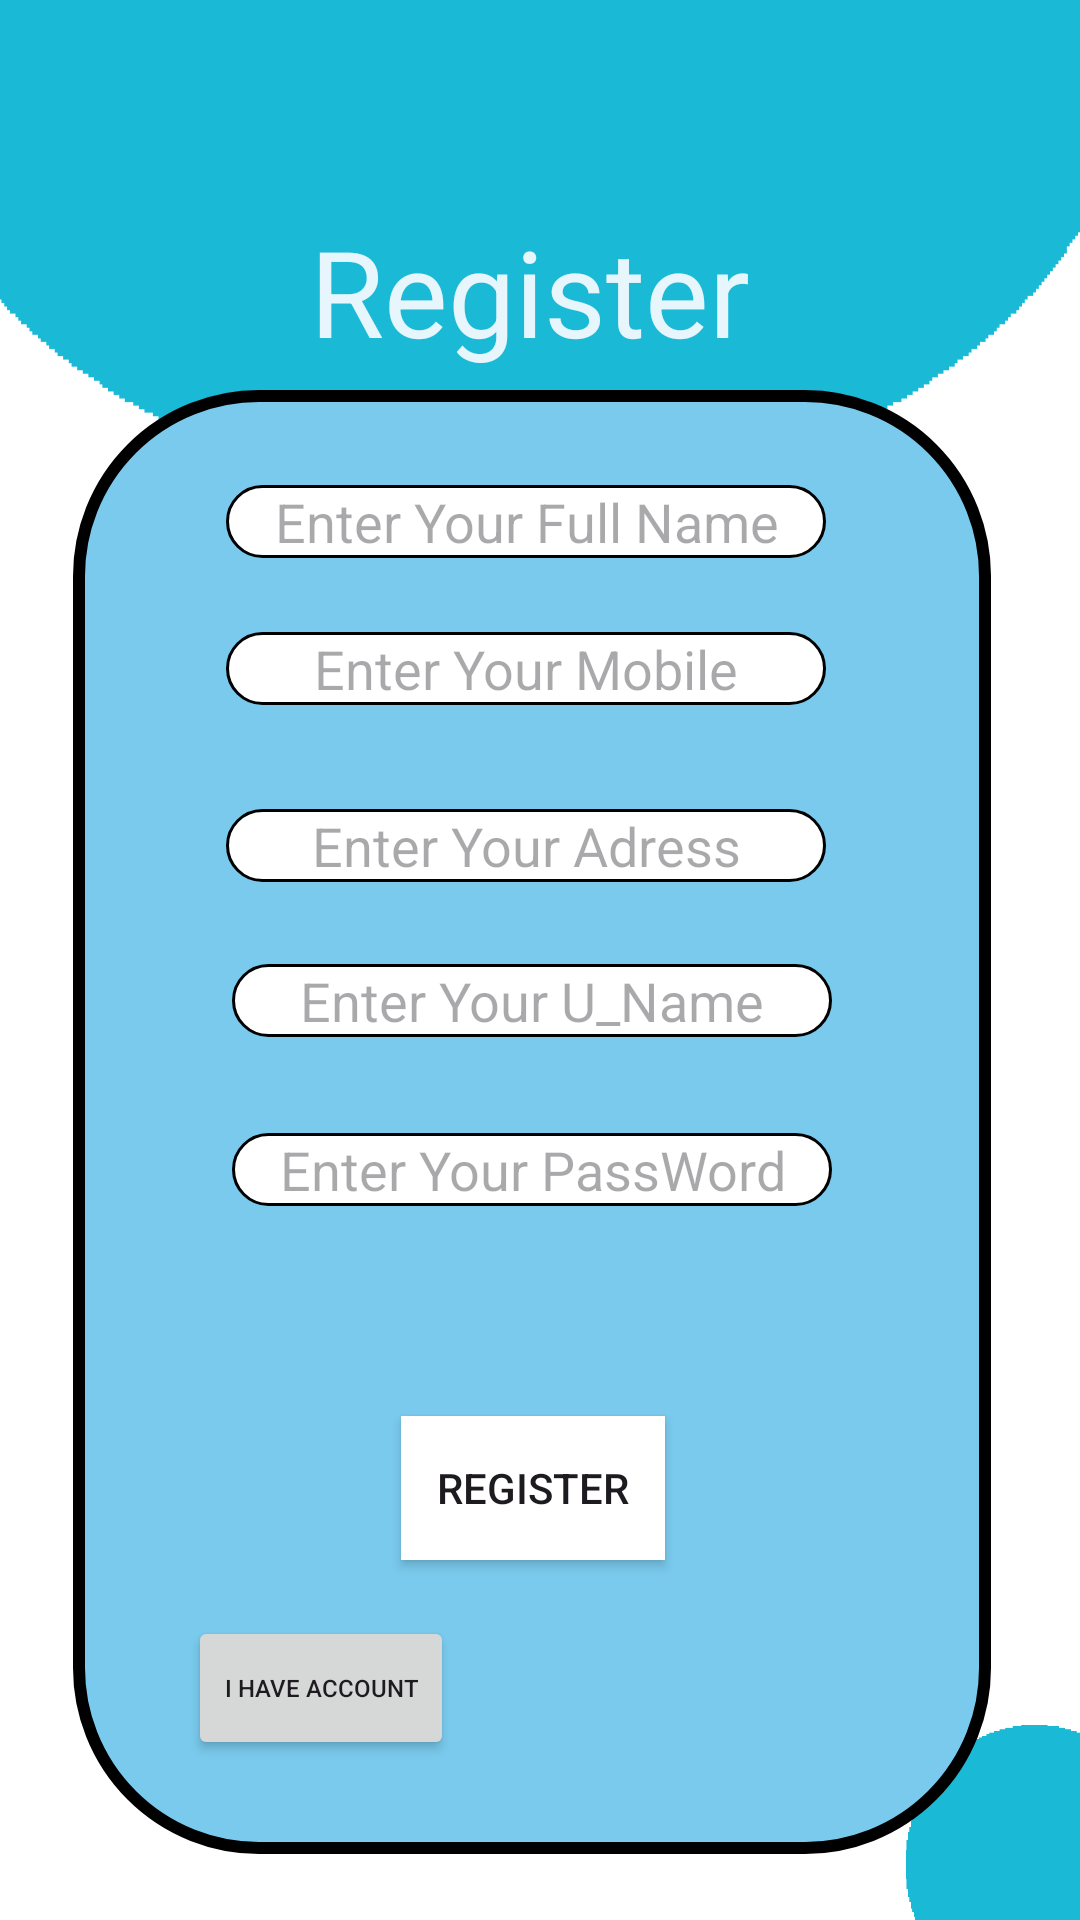

Write the Android layout XML for this screen, with the resource values it uses.
<!-- AndroidManifest.xml: application theme Theme.ChildSheild -->
<!-- res/layout/activity_registration.xml -->
<?xml version="1.0" encoding="utf-8"?>
<androidx.constraintlayout.widget.ConstraintLayout xmlns:android="http://schemas.android.com/apk/res/android"
    xmlns:app="http://schemas.android.com/apk/res-auto"
    xmlns:tools="http://schemas.android.com/tools"
    android:layout_width="match_parent"
    android:layout_height="match_parent"
    tools:context=".Registration"
    android:background="@color/white">

    <ImageView
        android:id="@+id/imageView2"
        android:layout_width="414dp"
        android:layout_height="169dp"
        android:background="@drawable/header"
        app:layout_constraintBottom_toBottomOf="parent"
        app:layout_constraintEnd_toEndOf="parent"
        app:layout_constraintHorizontal_bias="0.666"
        app:layout_constraintStart_toStartOf="parent"
        app:layout_constraintTop_toTopOf="parent"
        app:layout_constraintVertical_bias="0.0" />

    <ImageView
        android:id="@+id/imageView"
        android:layout_width="58dp"
        android:layout_height="65dp"
        android:background="@drawable/footer"
        app:layout_constraintBottom_toBottomOf="parent"
        app:layout_constraintEnd_toEndOf="parent"
        app:layout_constraintHorizontal_bias="1.0"
        app:layout_constraintStart_toStartOf="parent"
        app:layout_constraintTop_toTopOf="parent"
        app:layout_constraintVertical_bias="1.0" />


    <androidx.constraintlayout.widget.ConstraintLayout
        android:id="@+id/constraintLayout"
        android:layout_width="306dp"
        android:layout_height="488dp"
        android:background="@drawable/new_lauot"
        app:layout_constraintBottom_toBottomOf="parent"
        app:layout_constraintEnd_toEndOf="@+id/imageView"
        app:layout_constraintHorizontal_bias="0.452"
        app:layout_constraintStart_toStartOf="parent"
        app:layout_constraintTop_toTopOf="parent"
        app:layout_constraintVertical_bias="0.855">


        <EditText
            android:id="@+id/Uname"
            android:layout_width="200dp"
            android:layout_height="wrap_content"
            android:background="@drawable/edittextb"
            android:gravity="center"
            android:hint="Enter Your U_Name"
            android:textColor="@color/black"
            app:layout_constraintBottom_toBottomOf="parent"
            app:layout_constraintEnd_toEndOf="parent"
            app:layout_constraintStart_toStartOf="parent"
            app:layout_constraintTop_toTopOf="parent"
            app:layout_constraintVertical_bias="0.413" />

        <EditText
            android:id="@+id/Pass"
            android:layout_width="200dp"
            android:layout_height="wrap_content"
            android:background="@drawable/edittextb"
            android:gravity="center"
            android:hint="Enter Your PassWord"
            android:textColor="@color/black"
            app:layout_constraintBottom_toBottomOf="parent"
            app:layout_constraintEnd_toEndOf="parent"
            app:layout_constraintStart_toStartOf="parent"
            app:layout_constraintTop_toTopOf="parent"
            app:layout_constraintVertical_bias="0.534" />

        <EditText
            android:id="@+id/Mobile"
            android:layout_width="200dp"
            android:layout_height="wrap_content"
            android:background="@drawable/edittextb"
            android:gravity="center"
            android:hint="Enter Your Mobile"
            android:textColor="@color/black"
            app:layout_constraintBottom_toBottomOf="parent"
            app:layout_constraintEnd_toEndOf="parent"
            app:layout_constraintHorizontal_bias="0.481"
            app:layout_constraintStart_toStartOf="parent"
            app:layout_constraintTop_toTopOf="parent"
            app:layout_constraintVertical_bias="0.174" />

        <EditText
            android:id="@+id/Adress"
            android:layout_width="200dp"
            android:layout_height="wrap_content"
            android:background="@drawable/edittextb"
            android:gravity="center"
            android:hint="Enter Your Adress"
            android:textColor="@color/black"
            app:layout_constraintBottom_toBottomOf="parent"
            app:layout_constraintEnd_toEndOf="parent"
            app:layout_constraintHorizontal_bias="0.481"
            app:layout_constraintStart_toStartOf="parent"
            app:layout_constraintTop_toTopOf="parent"
            app:layout_constraintVertical_bias="0.301" />

        <EditText
            android:id="@+id/FullNAme"
            android:layout_width="200dp"
            android:layout_height="wrap_content"
            android:background="@drawable/edittextb"
            android:gravity="center"
            android:hint="Enter Your Full Name"
            android:textColor="@color/black"
            app:layout_constraintBottom_toBottomOf="parent"
            app:layout_constraintEnd_toEndOf="parent"
            app:layout_constraintHorizontal_bias="0.481"
            app:layout_constraintStart_toStartOf="parent"
            app:layout_constraintTop_toTopOf="parent"
            app:layout_constraintVertical_bias="0.068" />

        <Button
            android:id="@+id/Register"
            android:layout_width="wrap_content"
            android:layout_height="wrap_content"
            android:background="@color/white"
            android:text="Register"
            app:layout_constraintBottom_toBottomOf="parent"
            app:layout_constraintEnd_toEndOf="parent"
            app:layout_constraintHorizontal_bias="0.502"
            app:layout_constraintStart_toStartOf="parent"
            app:layout_constraintTop_toTopOf="parent"
            app:layout_constraintVertical_bias="0.777" />

        <Button
            android:id="@+id/switel"
            android:layout_width="wrap_content"
            android:layout_height="wrap_content"
            android:gravity="center"
            android:text="I have account"
            android:textSize="8dp"
            app:layout_constraintBottom_toBottomOf="parent"
            app:layout_constraintEnd_toEndOf="parent"
            app:layout_constraintHorizontal_bias="0.176"
            app:layout_constraintStart_toStartOf="parent"
            app:layout_constraintTop_toTopOf="parent"
            app:layout_constraintVertical_bias="0.929" />

    </androidx.constraintlayout.widget.ConstraintLayout>

    <TextView
        android:id="@+id/textView"
        android:layout_width="wrap_content"
        android:layout_height="wrap_content"
        android:text="Register"
        android:textColor="#e6f6fc"
        android:textSize="40dp"
        app:layout_constraintBottom_toBottomOf="parent"
        app:layout_constraintEnd_toEndOf="parent"
        app:layout_constraintHorizontal_bias="0.484"
        app:layout_constraintStart_toStartOf="parent"
        app:layout_constraintTop_toTopOf="parent"
        app:layout_constraintVertical_bias="0.12" />
</androidx.constraintlayout.widget.ConstraintLayout>
<!-- resources referenced by this layout -->
<resources>
  <!-- drawable edittextb (drawable) -->
  <?xml version="1.0" encoding="utf-8"?>
  <shape xmlns:android="http://schemas.android.com/apk/res/android">
  
      <solid android:color="@color/white"/>
      <stroke android:width="1dp"/>
      <corners android:radius="30dp"/>
  </shape>
  <!-- drawable footer: png bitmap (drawable, 1705 bytes) -->
  <!-- drawable header: png bitmap (drawable, 4148 bytes) -->
  <!-- drawable new_lauot (drawable) -->
  <?xml version="1.0" encoding="utf-8"?>
  <shape xmlns:android="http://schemas.android.com/apk/res/android">
  
      <solid android:color="#79caed"/>
      <stroke android:width="4dp"/>
      <corners android:radius="60dp"/>
  </shape>
  <style name="Theme.ChildSheild" parent="Base.Theme.ChildSheild" />
  <style name="Base.Theme.ChildSheild" parent="Theme.Material3.DayNight.NoActionBar">
          
          
      </style>
  <!-- not gathered from this repository: default colours our renderer supplied (Android Studio template values) -->
  <color name="black">#FF000000</color>
  <color name="white">#FFFFFFFF</color>
</resources>
